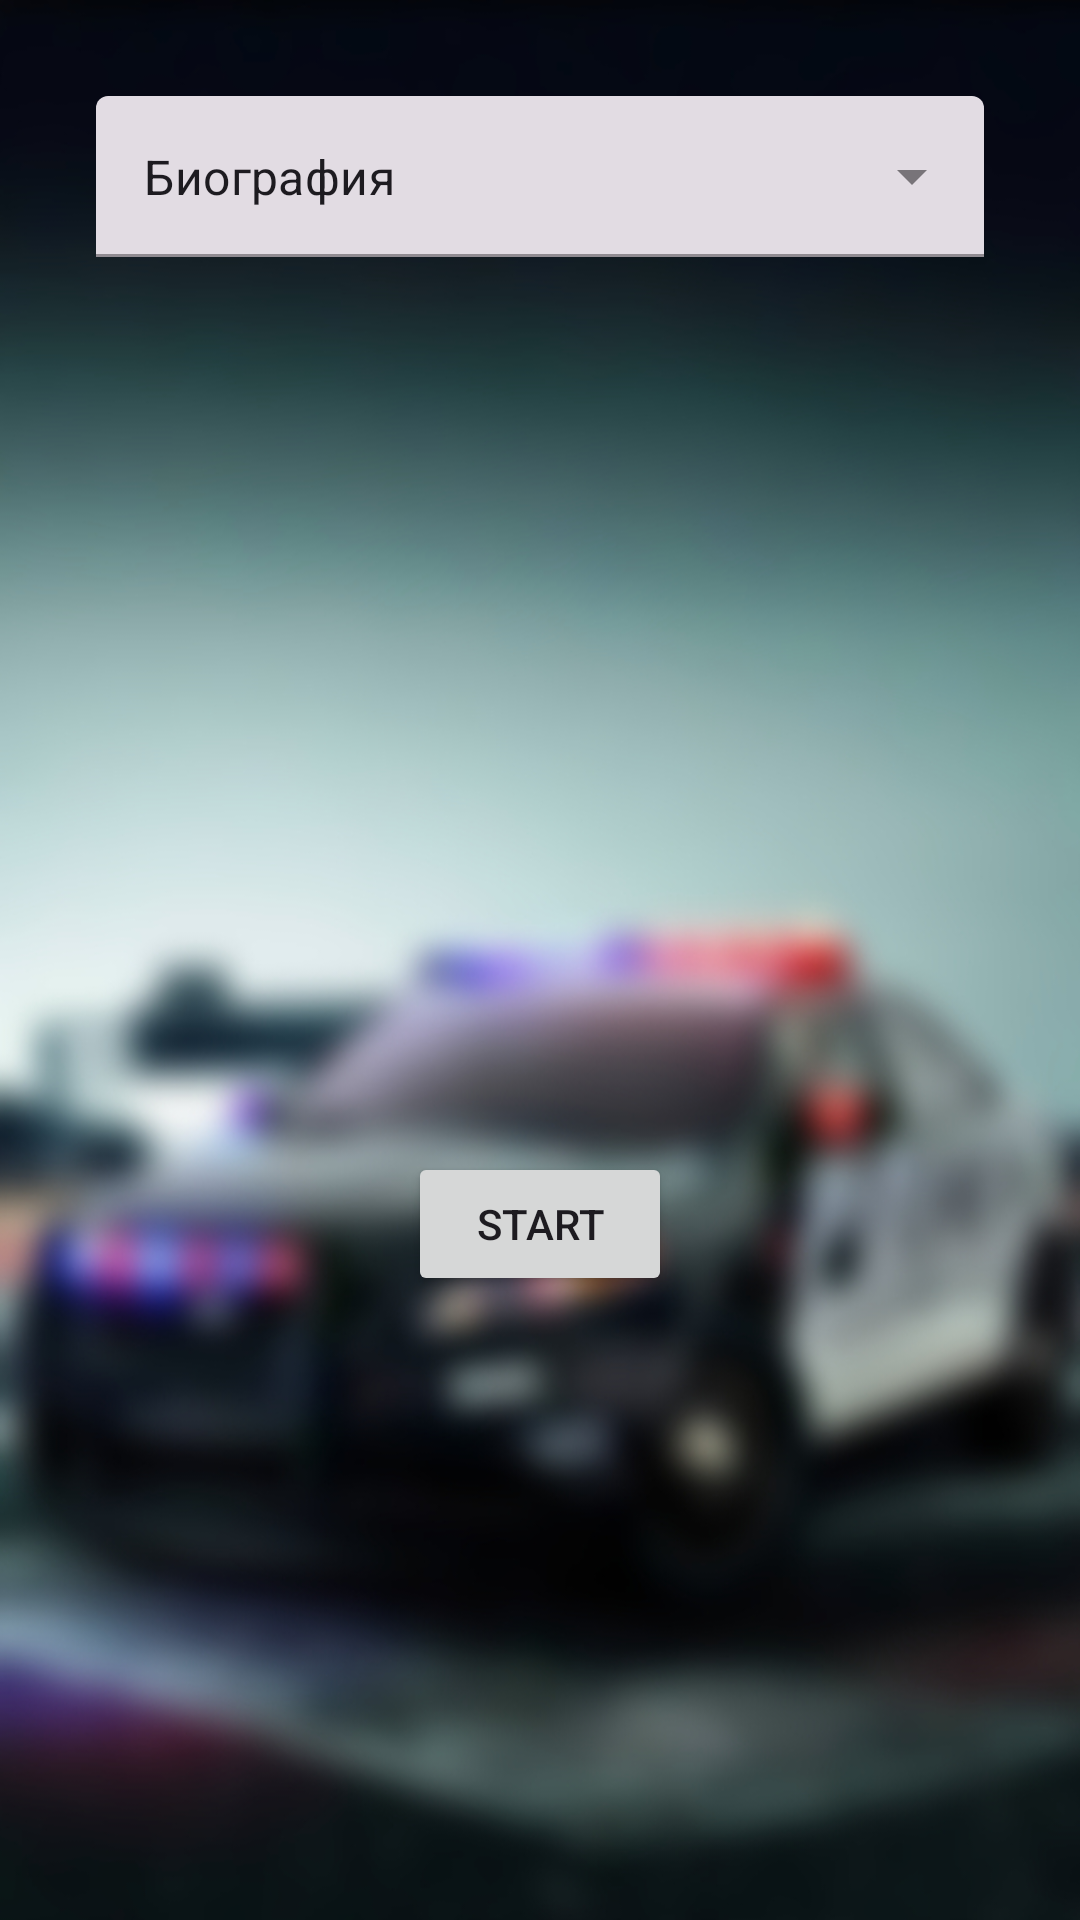

Here is an Android app screen rendered from its layout file. Give the layout XML and the strings, colors and styles it references.
<!-- AndroidManifest.xml: application theme Theme.Novostok -->
<!-- res/layout/activity_main.xml -->
<?xml version="1.0" encoding="utf-8"?>
<androidx.constraintlayout.widget.ConstraintLayout xmlns:android="http://schemas.android.com/apk/res/android"
    xmlns:app="http://schemas.android.com/apk/res-auto"
    xmlns:tools="http://schemas.android.com/tools"
    android:layout_width="match_parent"
    android:layout_height="match_parent"
    android:background="@drawable/main_page">

    <Button
        android:id="@+id/startButton"
        android:layout_width="wrap_content"
        android:layout_height="wrap_content"
        android:layout_marginBottom="208dp"
        android:text="@string/start"
        app:layout_constraintBottom_toBottomOf="parent"
        app:layout_constraintEnd_toEndOf="parent"
        app:layout_constraintStart_toStartOf="parent" />

    <com.google.android.material.textfield.TextInputLayout
        style="@style/Widget.MaterialComponents.TextInputLayout.FilledBox.Dense.ExposedDropdownMenu"
        android:layout_width="match_parent"
        android:layout_height="wrap_content"
        android:layout_marginStart="32dp"
        android:layout_marginTop="32dp"
        android:layout_marginEnd="32dp"
        app:layout_constraintEnd_toEndOf="parent"
        app:layout_constraintStart_toStartOf="parent"
        app:layout_constraintTop_toTopOf="parent">

        <AutoCompleteTextView
            android:id="@+id/trackTitle"
            android:layout_width="match_parent"
            android:layout_height="wrap_content"
            android:layout_weight="1"
            android:inputType="none"
            android:paddingTop="16dp"
            android:paddingBottom="16dp"
            android:text="@string/bio" />
    </com.google.android.material.textfield.TextInputLayout>
</androidx.constraintlayout.widget.ConstraintLayout>
<!-- resources referenced by this layout -->
<resources>
  <!-- drawable main_page: jpg bitmap (drawable, 210544 bytes) -->
  <string name="bio">Биография</string>
  <string name="start">start</string>
  <style name="Theme.Novostok" parent="Base.Theme.Novostok" />
  <style name="Base.Theme.Novostok" parent="Theme.Material3.DayNight.NoActionBar">
          
          
      </style>
</resources>
